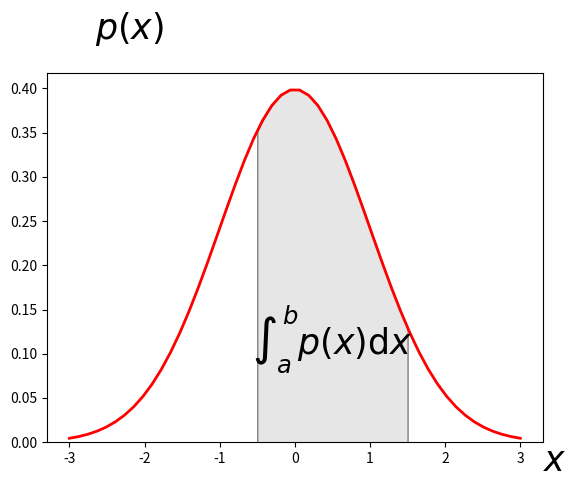

Generate this figure with matplotlib: (Note: this script raises an exception after producing the figure.)
"""
Plot demonstrating the integral as the area under a curve of a PDF.

"""

import numpy as np
import matplotlib.pyplot as plt
import os
from matplotlib.patches import Polygon
from scipy import stats


a, b = -0.5, 1.5 #integral limits
x = np.linspace(-3, 3)
func = stats.norm().pdf
y = func(x)

fig, ax = plt.subplots()
plt.plot(x, y, 'r', linewidth=2)
plt.ylim(ymin=0)

# Make the shaded region
ix = np.linspace(a, b)
iy = func(ix)
plt.fill_between(ix, iy, facecolor=[0.9, 0.9, 0.9], edgecolor=[0.5, 0.5, 0.5])

fs = 25
plt.text(0.5 * (a + b), 0.1, r"$\int_a^b p(x)\mathrm{d}x$",
         horizontalalignment='center', fontsize=fs)

plt.figtext(0.9, 0.05, '$x$', fontsize=fs)
plt.figtext(0.2, 0.95, '$p(x)$', fontsize=fs)
plt.axvline(x=-2, ymin=0, ymax=1, hold=None, color='k', linewidth=1)

for loc in ['left', 'right', 'top']:
    ax.spines[loc].set_visible(False)
ax.xaxis.set_ticks_position('bottom')

ax.set_xticks((a, b))
ax.set_xticklabels(('$a$', '$b$'), fontsize=fs)
ax.set_yticks([])

outDir = r'C:\Users\<user>\Documents\Teaching\Master_FH\Stats\Images'
outFile = os.path.join(outDir, 'pdf.png')
plt.savefig(outFile, dpi=200)
print('Figure saved to {0}'.format(outFile))

plt.show()